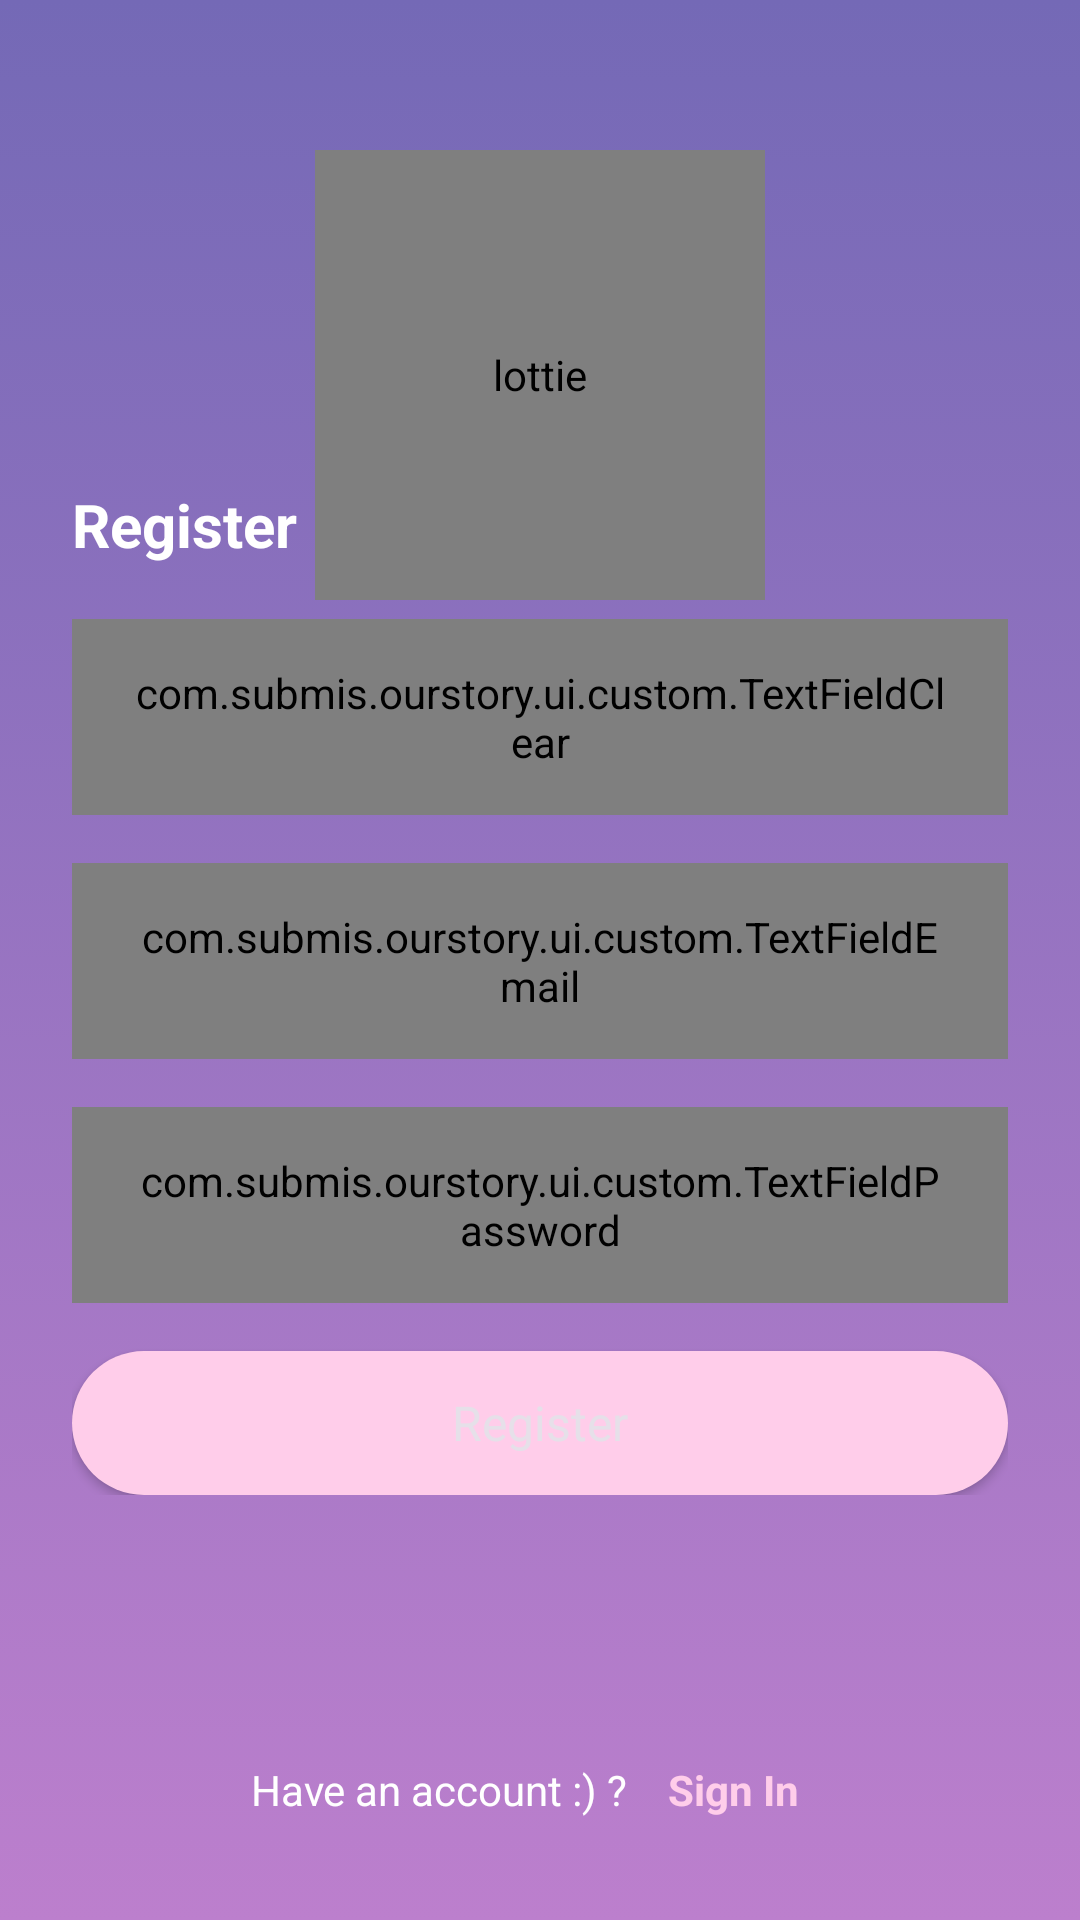

Here is an Android app screen rendered from its layout file. Give the layout XML and the strings, colors and styles it references.
<!-- AndroidManifest.xml: application theme Base.Theme.OurStory -->
<!-- res/layout/fragment_register.xml -->
<?xml version="1.0" encoding="utf-8"?>
<RelativeLayout xmlns:android="http://schemas.android.com/apk/res/android"
    xmlns:app="http://schemas.android.com/apk/res-auto"
    xmlns:tools="http://schemas.android.com/tools"
    android:layout_width="match_parent"
    android:layout_height="match_parent"
    android:background="@drawable/custom_gradient"
    tools:context=".ui.main.LoginFragment">

    <RelativeLayout
        android:id="@+id/container"
        android:layout_width="match_parent"
        android:layout_height="wrap_content"
        android:orientation="vertical">

        <com.airbnb.lottie.LottieAnimationView
            android:id="@+id/imageView"
            android:layout_width="150dp"
            android:layout_height="150dp"
            android:layout_centerHorizontal="true"
            android:layout_marginTop="50dp"
            android:contentDescription="@string/lottie_animation"
            android:transitionName="lottie"
            app:lottie_autoPlay="true"
            app:lottie_loop="true"
            app:lottie_rawRes="@raw/splashscreen_animation"
            tools:ignore="ImageContrastCheck" />

        <TextView
            android:id="@+id/label_appName"
            android:layout_width="wrap_content"
            android:layout_height="wrap_content"
            android:layout_below="@id/imageView"
            android:layout_centerHorizontal="true"
            android:layout_marginTop="5dp"
            android:fontFamily="sans-serif-black"
            android:text="@string/app_name"
            android:textColor="@color/accent_secondary"
            android:textSize="25sp"
            tools:ignore="TextContrastCheck" />
    </RelativeLayout>

    <LinearLayout
        android:id="@+id/container_auth"
        android:layout_width="match_parent"
        android:layout_height="wrap_content"
        android:layout_marginTop="24dp"
        android:paddingHorizontal="24dp"
        android:orientation="vertical"
        android:layout_centerInParent="true">

        <TextView
            android:id="@+id/label_auth"
            android:layout_width="wrap_content"
            android:layout_height="wrap_content"
            android:layout_marginTop="20dp"
            android:text="@string/txt_register"
            android:textColor="@color/white"
            android:textSize="20sp"
            android:textStyle="bold"/>

        <com.submis.ourstory.ui.custom.TextFieldClear
            android:id="@+id/ed_register_name"
            android:layout_width="match_parent"
            android:layout_height="wrap_content"
            android:layout_marginTop="18dp"
            android:hint="@string/txt_name"
            android:paddingHorizontal="20dp"
            android:paddingVertical="15dp"
            app:drawableStart="@drawable/ic_person_24px"
            android:drawableTint="@color/primary_light"
            tools:ignore="TextContrastCheck,VisualLintTextFieldSize" />

        <com.submis.ourstory.ui.custom.TextFieldEmail
            android:id="@+id/ed_register_email"
            android:layout_width="match_parent"
            android:layout_height="wrap_content"
            android:layout_marginTop="16dp"
            android:hint="@string/txt_email_hint"
            android:inputType="textEmailAddress"
            android:paddingHorizontal="20dp"
            android:paddingVertical="15dp"
            tools:ignore="TextContrastCheck,VisualLintTextFieldSize" />

        <com.submis.ourstory.ui.custom.TextFieldPassword
            android:id="@+id/ed_register_password"
            android:layout_width="match_parent"
            android:layout_height="wrap_content"
            android:layout_marginTop="16dp"
            android:hint="@string/txt_password_hint"
            android:inputType="textEmailAddress"
            android:paddingHorizontal="20dp"
            android:paddingVertical="15dp"
            tools:ignore="TextContrastCheck,VisualLintTextFieldSize" />

        <Button
            android:id="@+id/btn_register"
            android:layout_width="match_parent"
            android:layout_height="wrap_content"
            android:layout_marginTop="16dp"
            android:background="@drawable/custom_action_button"
            android:text="@string/txt_register"
            android:textAllCaps="false"
            android:textSize="16sp"
            android:transitionName="action"
            app:backgroundTint="@null"
            tools:ignore="DuplicateSpeakableTextCheck,TextContrastCheck,VisualLintButtonSize" />
    </LinearLayout>

    <LinearLayout
        android:id="@+id/containerMisc"
        android:layout_width="match_parent"
        android:layout_height="wrap_content"
        android:layout_alignParentBottom="true"
        android:layout_marginBottom="24dp"
        android:layout_marginTop="20dp"
        android:gravity="center_horizontal"
        android:transitionName="misc">

        <TextView
            android:id="@+id/label_register"
            android:layout_width="wrap_content"
            android:layout_height="wrap_content"
            android:text="@string/txt_sign_in_offer"
            android:textColor="@color/white"
            tools:ignore="TextContrastCheck" />

        <TextView
            android:id="@+id/tv_sign_in"
            android:layout_width="wrap_content"
            android:layout_height="wrap_content"
            android:padding="10dp"
            android:text="@string/txt_sign_in"
            android:textColor="@color/accent_secondary"
            android:textStyle="bold"
            tools:ignore="TextContrastCheck" />
    </LinearLayout>

    <include
        android:visibility="gone"
        android:id="@+id/loading"
        layout="@layout/custom_loading"
        android:layout_width="wrap_content"
        android:layout_height="wrap_content"
        android:layout_centerInParent="true" />
</RelativeLayout>
<!-- res/layout/custom_loading.xml (included above) -->
<?xml version="1.0" encoding="utf-8"?>
<RelativeLayout xmlns:android="http://schemas.android.com/apk/res/android"
    xmlns:app="http://schemas.android.com/apk/res-auto"
    xmlns:tools="http://schemas.android.com/tools"
    android:layout_width="wrap_content"
    android:layout_height="100dp"
    android:padding="10dp"
    android:background="@drawable/custom_loading_container">

    <com.airbnb.lottie.LottieAnimationView
        android:id="@+id/anim"
        android:layout_width="150dp"
        android:layout_height="150dp"
        android:layout_centerHorizontal="true"
        app:lottie_autoPlay="true"
        app:lottie_loop="true"
        app:lottie_rawRes="@raw/loading_animation"/>

    <TextView
        android:layout_width="wrap_content"
        android:layout_height="wrap_content"
        android:layout_marginTop="90dp"
        android:layout_centerHorizontal="true"
        android:textColor="@color/secondary_light"
        android:text="@string/txt_loading"
        tools:ignore="VisualLintBounds" />
</RelativeLayout>
<!-- resources referenced by this layout -->
<resources>
  <color name="accent_secondary">#FFCDEA</color>
  <color name="primary_light">#AD88C6</color>
  <color name="secondary_light">#BC7FCD</color>
  <color name="white">#FFFFFFFF</color>
  <!-- drawable custom_action_button (drawable) -->
  <?xml version="1.0" encoding="utf-8"?>
  <shape xmlns:android="http://schemas.android.com/apk/res/android"
      android:shape="rectangle">
      <solid android:color="@color/accent_secondary" />
      <corners android:radius="100dp" />
  </shape>
  <!-- drawable custom_gradient (drawable) -->
  <?xml version="1.0" encoding="utf-8"?>
  <selector xmlns:android="http://schemas.android.com/apk/res/android">
      <item>
          <shape>
              <gradient
                  android:angle="270"
                  android:startColor="@color/primary_dark"
                  android:endColor="@color/secondary_light"
                  android:type="linear" />
          </shape>
      </item>
  </selector>
  <string name="app_name" translatable="false">Our Story</string>
  <string name="lottie_animation">lottie</string>
  <string name="txt_email_hint">Email</string>
  <string name="txt_loading">Loading up your awesomeness</string>
  <string name="txt_name">Name</string>
  <string name="txt_password_hint">Password</string>
  <string name="txt_register">Register</string>
  <string name="txt_sign_in">Sign In</string>
  <string name="txt_sign_in_offer">"Have an account :) ? "</string>
  <style name="Base.Theme.OurStory" parent="Theme.Material3.Dark.NoActionBar">
          
          <item name="fontFamily">@font/rubik</item>
      </style>
  <color name="primary_dark">#7469B6</color>
</resources>
